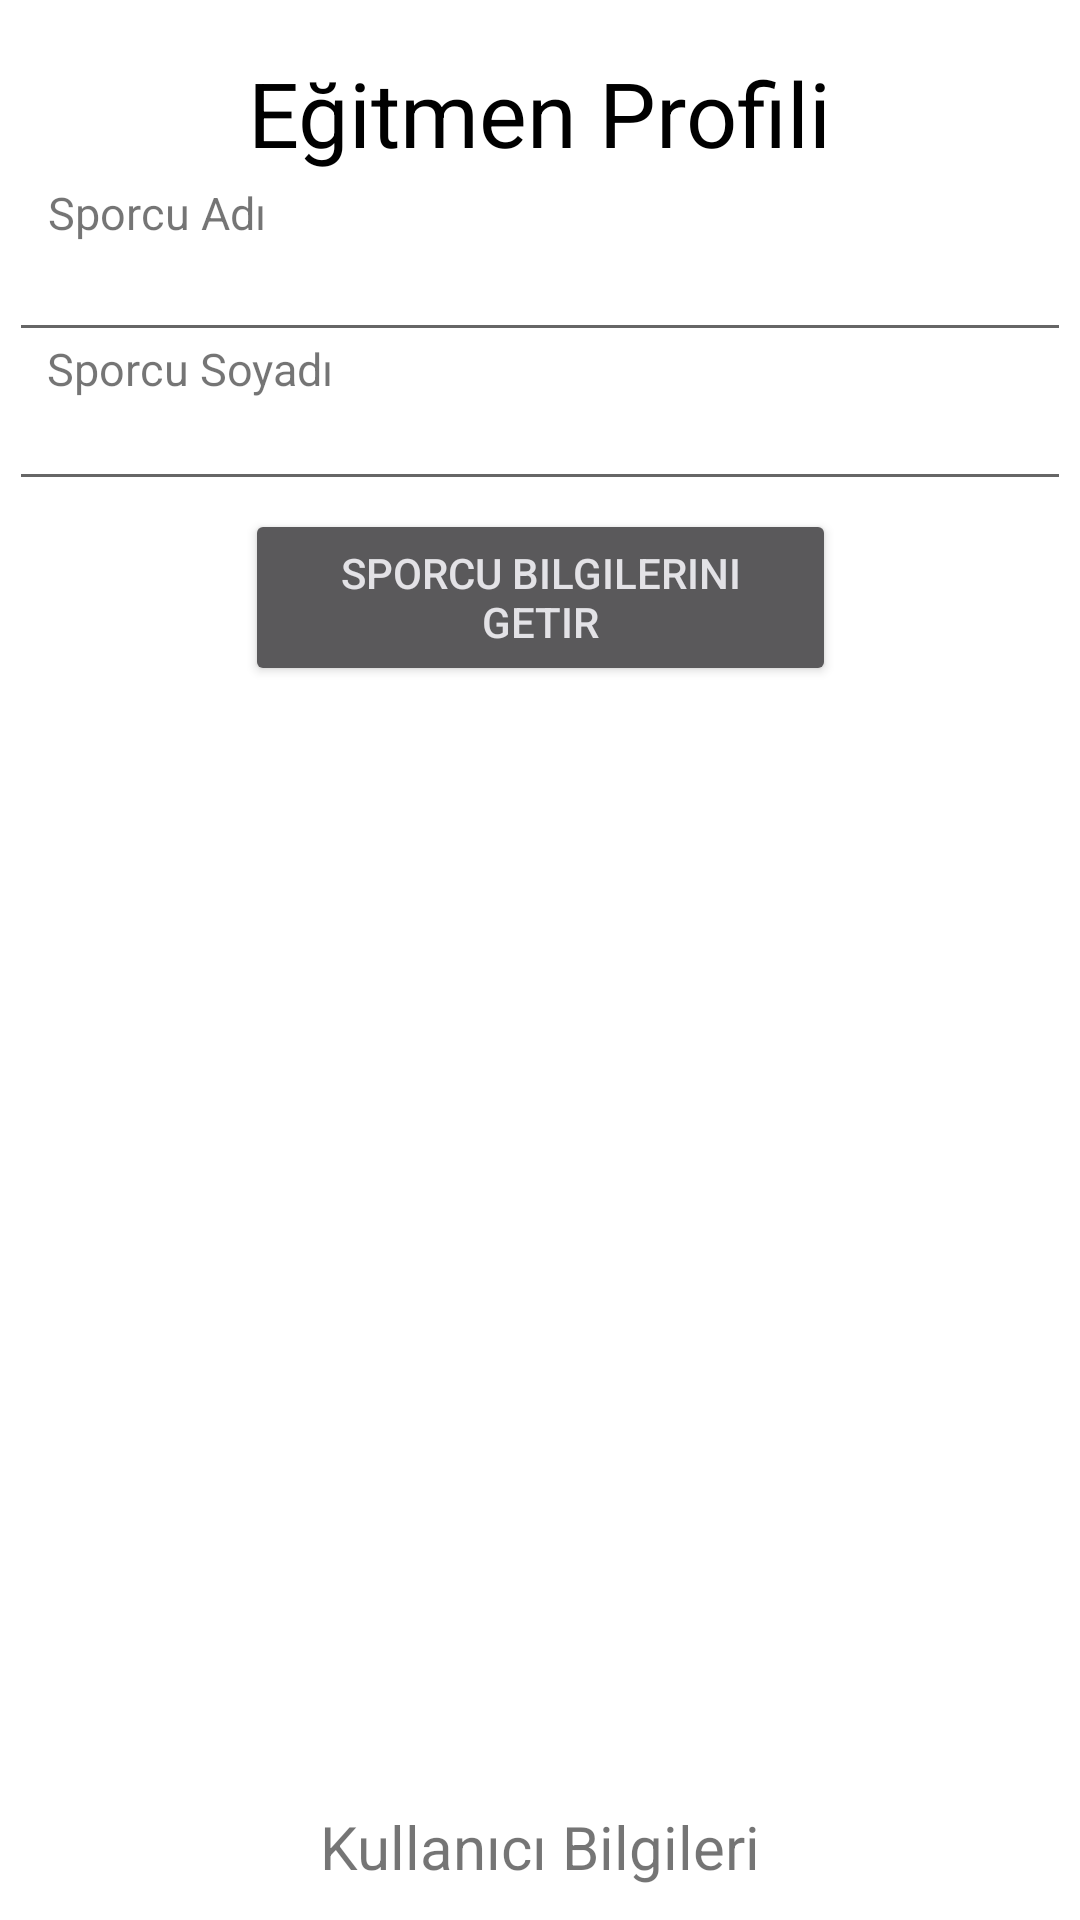

Produce the Android XML layout that renders to this screen, including the resource entries it uses.
<!-- AndroidManifest.xml: application theme Theme.Day_today2 -->
<!-- res/layout/activity_admin_ekrani.xml -->
<?xml version="1.0" encoding="utf-8"?>
<androidx.constraintlayout.widget.ConstraintLayout xmlns:android="http://schemas.android.com/apk/res/android"
    xmlns:app="http://schemas.android.com/apk/res-auto"
    xmlns:tools="http://schemas.android.com/tools"
    android:layout_width="match_parent"
    android:layout_height="match_parent"
    tools:context=".AdminEkrani">

    <TextView
        android:id="@+id/textView3"
        android:layout_width="wrap_content"
        android:layout_height="wrap_content"
        android:text="Eğitmen Profili"
        android:textColor="@color/black"
        android:textSize="30sp"
        app:layout_constraintBottom_toBottomOf="parent"
        app:layout_constraintEnd_toEndOf="parent"
        app:layout_constraintHorizontal_bias="0.5"
        app:layout_constraintStart_toStartOf="parent"
        app:layout_constraintTop_toTopOf="parent"
        app:layout_constraintVertical_bias="0.029" />

    <EditText
        android:id="@+id/isimText"
        android:layout_width="354dp"
        android:layout_height="48dp"
        android:ems="15"
        android:inputType="textPassword"
        android:textSize="12sp"
        app:layout_constraintBottom_toBottomOf="parent"
        app:layout_constraintEnd_toEndOf="parent"
        app:layout_constraintHorizontal_bias="0.491"
        app:layout_constraintStart_toStartOf="parent"
        app:layout_constraintTop_toTopOf="parent"
        app:layout_constraintVertical_bias="0.117" />

    <TextView
        android:layout_width="wrap_content"
        android:layout_height="wrap_content"
        android:text="Sporcu Soyadı"
        android:textSize="15sp"
        app:layout_constraintBottom_toBottomOf="parent"
        app:layout_constraintEnd_toEndOf="parent"
        app:layout_constraintHorizontal_bias="0.059"
        app:layout_constraintStart_toStartOf="parent"
        app:layout_constraintTop_toTopOf="parent"
        app:layout_constraintVertical_bias="0.182" />

    <EditText
        android:id="@+id/soyisimText"
        android:layout_width="354dp"
        android:layout_height="48dp"
        android:ems="15"
        android:inputType="textPassword"
        android:textSize="12sp"
        app:layout_constraintBottom_toBottomOf="parent"
        app:layout_constraintEnd_toEndOf="parent"
        app:layout_constraintHorizontal_bias="0.491"
        app:layout_constraintStart_toStartOf="parent"
        app:layout_constraintTop_toTopOf="parent"
        app:layout_constraintVertical_bias="0.201" />

    <TextView
        android:layout_width="wrap_content"
        android:layout_height="wrap_content"
        android:text="Sporcu Adı"
        android:textSize="15sp"
        app:layout_constraintBottom_toBottomOf="parent"
        app:layout_constraintEnd_toEndOf="parent"
        app:layout_constraintHorizontal_bias="0.056"
        app:layout_constraintStart_toStartOf="parent"
        app:layout_constraintTop_toTopOf="parent"
        app:layout_constraintVertical_bias="0.098" />

    <Button
        android:id="@+id/sporcuBilgilerButon"
        android:layout_width="197dp"
        android:layout_height="59dp"
        android:text="Sporcu Bilgilerini Getir"
        android:theme="@style/Theme.Material3.DynamicColors.Dark"
        app:layout_constraintBottom_toBottomOf="parent"
        app:layout_constraintEnd_toEndOf="parent"
        app:layout_constraintStart_toStartOf="parent"
        app:layout_constraintTop_toTopOf="parent"
        app:layout_constraintVertical_bias="0.292" />

    <TextView
        android:layout_width="165dp"
        android:layout_height="38dp"
        android:text="Kullanıcı Bilgileri"
        android:textAlignment="center"
        android:textSize="20sp"
        app:layout_constraintBottom_toBottomOf="parent"
        app:layout_constraintEnd_toEndOf="parent"
        app:layout_constraintStart_toStartOf="parent"
        app:layout_constraintTop_toBottomOf="@+id/besin_hesapla"
        app:layout_constraintVertical_bias="0.059" />


</androidx.constraintlayout.widget.ConstraintLayout>
<!-- resources referenced by this layout -->
<resources>
  <color name="black">#FF000000</color>
  <style name="Theme.Day_today2" parent="Theme.MaterialComponents.DayNight.DarkActionBar">
          
          <item name="colorPrimary">@color/purple_500</item>
          <item name="colorPrimaryVariant">@color/purple_700</item>
          <item name="colorOnPrimary">@color/white</item>
          
          <item name="colorSecondary">@color/teal_200</item>
          <item name="colorSecondaryVariant">@color/teal_700</item>
          <item name="colorOnSecondary">@color/black</item>
          
          <item name="android:statusBarColor">?attr/colorPrimaryVariant</item>
          
      </style>
  <color name="purple_500">#05FDD8</color>
  <color name="purple_700">#FF3700B3</color>
  <color name="white">#FFFFFFFF</color>
  <color name="teal_200">#FF03DAC5</color>
  <color name="teal_700">#FF018786</color>
</resources>
